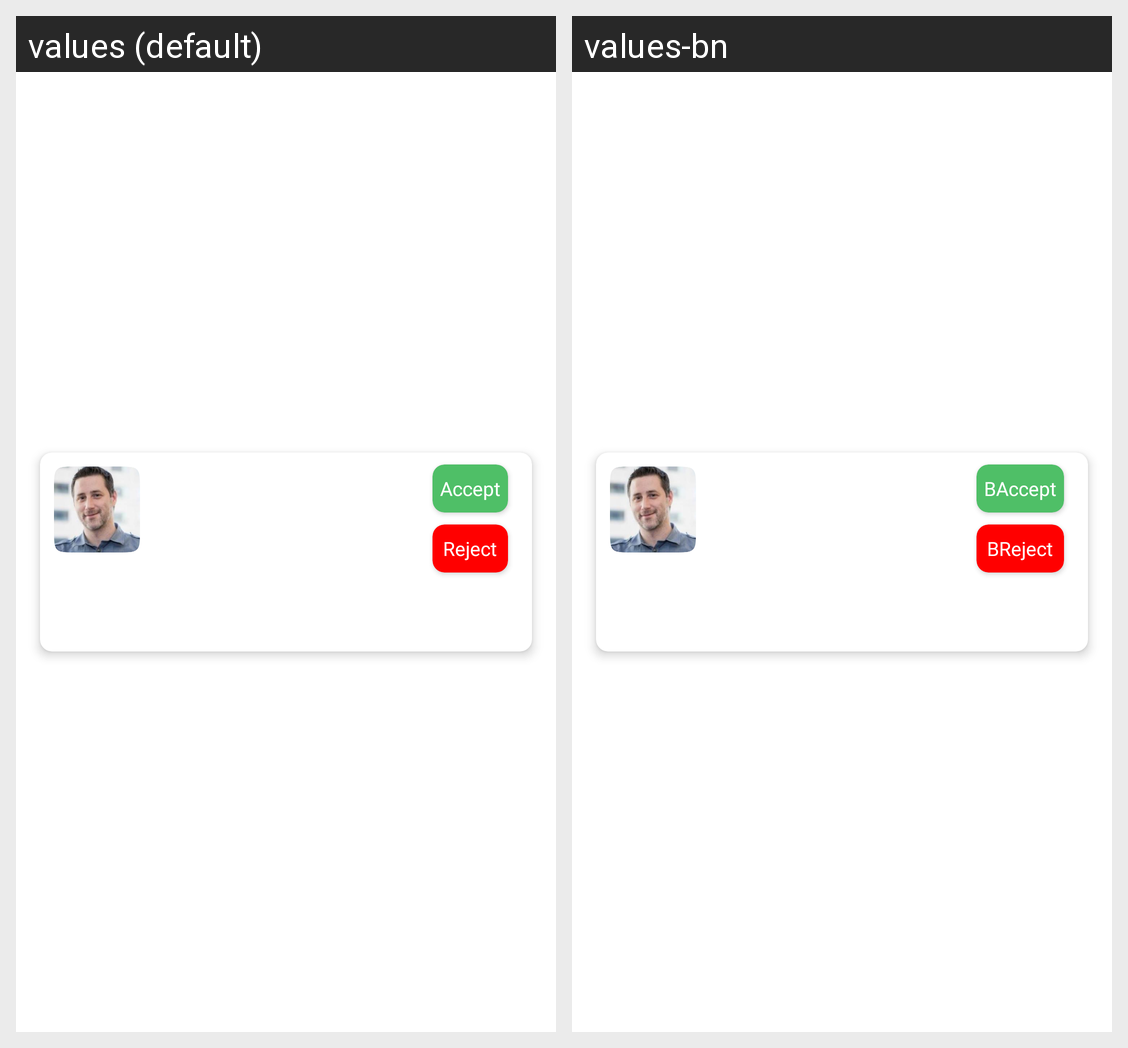

Here is an Android app screen in its default locale and in the app's own translations. Write out the translated-string differences for the strings that appear on this screen.
Android screen res/layout/ongoing_owner_tenant_single_entry_history_item.xml rendered under 2 locales, left to right: values (default), values-bn. Device: Nexus 5 (rendered at 1080×1920; each locale shown at half size, 540×960, under a caption strip naming it); theme Theme.Intercom.
Strings drawn on this screen, with the default value and each locale's value (text and hints the layout hard-codes, and strings that could not be matched under every locale, appear in the picture but are not listed):

accept
  values: Accept
  values-bn: BAccept

reject
  values: Reject
  values-bn: BReject
